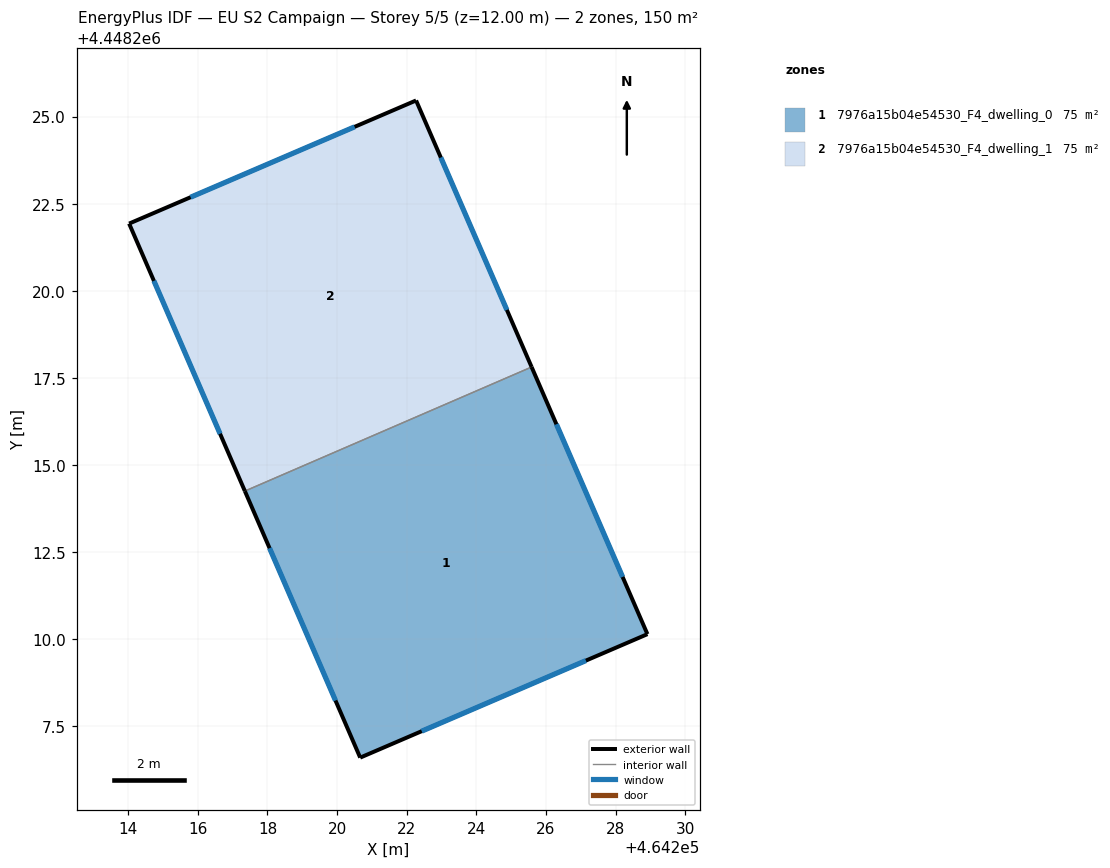
=== STOREY PLAN SPEC (per zone: floor XY polygon, exterior-wall plan segments, windows/doors) ===
zone 1: 7976a15b04e54530_F4_dwelling_0  (75.0 m²)
  floor: (464225.59, 4448217.81) (464228.91, 4448210.14) (464220.66, 4448206.59) (464217.35, 4448214.25)
  exterior wall: (464228.91, 4448210.14) – (464225.59, 4448217.81)  [8.4 m]
    window: (464228.20, 4448211.78) – (464226.30, 4448216.17)  [8.2 m²]
  exterior wall: (464220.66, 4448206.59) – (464228.91, 4448210.14)  [9.0 m]
    window: (464222.43, 4448207.35) – (464227.15, 4448209.38)  [8.8 m²]
  exterior wall: (464217.35, 4448214.25) – (464220.66, 4448206.59)  [8.3 m]
    window: (464218.06, 4448212.61) – (464219.95, 4448208.23)  [8.2 m²]
  interior walls: 1
zone 2: 7976a15b04e54530_F4_dwelling_1  (75.0 m²)
  floor: (464222.27, 4448225.46) (464225.59, 4448217.81) (464217.35, 4448214.25) (464214.03, 4448221.93)
  exterior wall: (464222.27, 4448225.46) – (464214.03, 4448221.93)  [9.0 m]
    window: (464220.50, 4448224.71) – (464215.79, 4448222.69)  [8.8 m²]
  exterior wall: (464225.59, 4448217.81) – (464222.27, 4448225.46)  [8.3 m]
    window: (464224.88, 4448219.45) – (464222.98, 4448223.82)  [8.2 m²]
  exterior wall: (464214.03, 4448221.93) – (464217.35, 4448214.25)  [8.4 m]
    window: (464214.74, 4448220.28) – (464216.64, 4448215.89)  [8.2 m²]
  interior walls: 1

=== DERIVED (storey summary) ===
Building: EU S2 Campaign
Storey: 5 of 5  (floor level z = 12.00 m)
Storey gross floor area: 149.9 m²
Zones on this storey: 2
  - 7976a15b04e54530_F4_dwelling_0: floor 75.0 m²; exterior wall 25.7 m (77.0 m²); 3 window(s) 25.2 m²; WWR 32.7%
  - 7976a15b04e54530_F4_dwelling_1: floor 75.0 m²; exterior wall 25.7 m (77.0 m²); 3 window(s) 25.2 m²; WWR 32.7%
Zone adjacency (shared interzone walls):
  - 7976a15b04e54530_F4_dwelling_0 ↔ 7976a15b04e54530_F4_dwelling_1